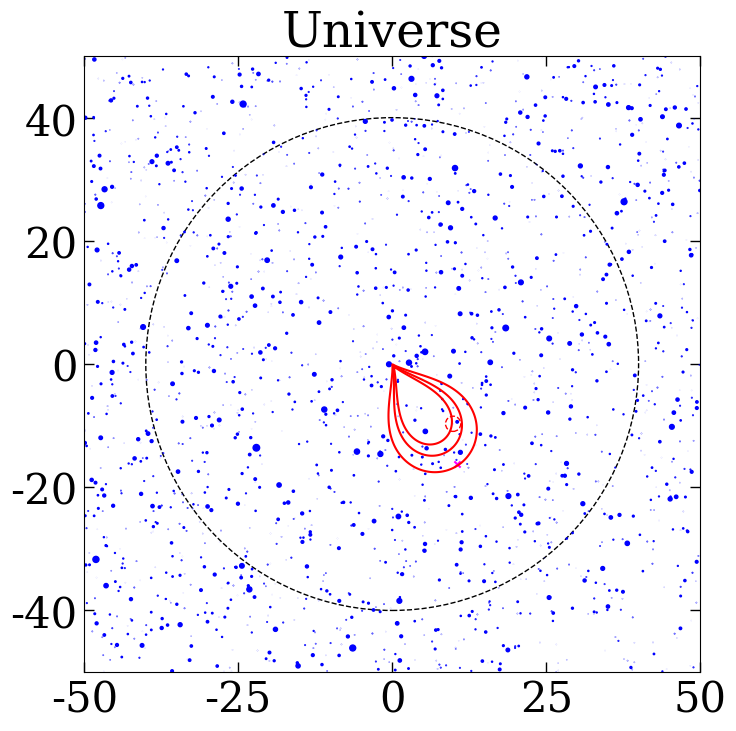

Here is the Python script that generated this plot:
#%%

import numpy as np
import scipy as sp
import sympy as sym
from sympy import nsolve, beta, cos
import random
import pylab as pl
import scipy as sp
from scipy.optimize import curve_fit
import matplotlib.pyplot as plt
from matplotlib import rcParams
import pandas as pd
import time as tt
from collections import Counter

#%%

rcParams['mathtext.fontset'] = 'dejavuserif'

rcParams["font.family"] = 'serif'
#rcParams['font.family'] = 'Times New Roman'
rcParams['xtick.major.pad'] = 5
rcParams['ytick.major.pad'] = 5
rcParams['axes.grid'] = False
rcParams["grid.linestyle"]= (5, (10, 3))
rcParams["grid.linewidth"]= 1
rcParams['grid.color'] = 'lightblue'
rcParams['font.size'] = 20
rcParams['figure.figsize'] = (12, 8)
rcParams['figure.titlesize'] = 50
rcParams['legend.fontsize'] = 23
rcParams['axes.titlesize'] = 35
rcParams['axes.labelsize'] = 40
rcParams['xtick.labelsize'] = 30
rcParams['ytick.labelsize'] = 30
rcParams['xtick.direction'] = 'in'
rcParams['ytick.direction'] = 'in'
rcParams["xtick.bottom"] = True 
rcParams["ytick.left"] = True
rcParams["xtick.top"] = True 
rcParams["ytick.right"] = True
rcParams['xtick.major.size'] = 7
rcParams['ytick.major.size'] = 7
rcParams['xtick.major.width'] = 1
rcParams['ytick.major.width'] = 1
rcParams['xtick.minor.size'] = 5
rcParams['ytick.minor.size'] = 5
#rcParams['xtick.minor.width'] = 1
#rcParams['ytick.minor.width'] = 1
rcParams['axes.axisbelow'] = True

#%%

def d2_gauss(X, Y, u_x, u_y, s_x, s_y):
    Z = np.exp(-(((X-u_x)/s_x)**2 + ((Y-u_y)/s_y)**2)/2)/(2*np.pi*s_x*s_y)
    return Z

def von_misses(x, u, kappa):
    return np.exp(kappa*np.cos(x-u))/(2*np.pi*sp.special.iv(0,kappa))

def burr(x, c, k, l):
    return (c*k/l)*((x/l)**(c-1))*((1+(x/l)**c)**(-k-1))

class Universe:

    def __init__(self, dimension, size, total_luminosity, luminosity_func, max_distance, contours, noise_std, event_choice, alpha=1, characteristic_luminosity=1, min_lum=0, max_lum=1):
        self.dim = dimension
        self.L_0 = total_luminosity
        self.size = size
        self.luminosity_func = luminosity_func
        self.max_D = max_distance
        self.contours = contours
        self.noise_std = noise_std
        self.event_choice = event_choice
        self.alpha = alpha
        self.L_star = characteristic_luminosity
        self.min_L = min_lum
        self.max_L = max_lum

        self.x = np.linspace(-self.size, self.size, 50*self.size)
        self.y = np.linspace(-self.size, self.size, 50*self.size)
        self.X, self.Y = np.meshgrid(self.x, self.y)

        if self.luminosity_func == 'schechter':
            N_0 = self.L_0/(self.L_star*(1+self.alpha))
            self.n = round(N_0)
            rng = np.random.default_rng()
            self.gal_lum = rng.gamma(self.alpha, scale=self.L_star, size=self.n)
            if any(self.gal_lum==0.0):
                s = set(U.gal_lum) 
                self.gal_lum += sorted(s)[1]


        elif self.luminosity_func == 'cut_schechter':
            N_0 = self.L_0/(self.L_star*(1+self.alpha))
            self.n = round(N_0)
            rng = np.random.default_rng()
            gal_lum = []
            while len(gal_lum)<self.n:
                l = rng.gamma(self.alpha, scale=self.L_star, size=1)[0]
                if l > self.min_L:
                    gal_lum.append(l)
            self.gal_lum = np.array(gal_lum)

        elif self.luminosity_func == 'uniform':
            N_0 = self.L_0/(0.5*(self.min_L + self.max_L))
            self.n = round(N_0)
            self.gal_lum = np.random.uniform(0, 1, size=self.n)

        # No clustering yet
        self.galaxies = np.random.uniform(low = -size, high = size, size = (self.n, self.dim))

    def event(self):
        if self.event_choice == 'uniform':
            self.source = random.randint(0,self.n-1) 
        elif self.event_choice == 'proportional':
            n_list = list(np.arange(0,self.n))
            self.source = random.choices(n_list, weights=self.gal_lum)[0]
        
        self.source_loc = self.galaxies[self.source]
        rng = np.random.default_rng()
        noise = rng.normal(loc=0.0, scale=self.noise_std, size=self.dim)
        self.new_loc = self.galaxies[self.source] + noise
        D = np.linalg.norm(self.new_loc)
        while D > self.max_D:
            self.source = random.randint(0,self.n-1)
            self.source_loc = self.galaxies[self.source]
            noise = rng.normal(loc=0.0, scale=self.noise_std, size=self.dim)
            self.new_loc = self.galaxies[self.source] + noise
            D = np.linalg.norm(self.new_loc)
        self.noise = noise
        print(self.noise)
       

    def plot_event(self):

        self.event()
        print('Event chosen')

        fig, ax = plt.subplots(figsize=(12,8))

        Drawing_uncolored_circle = plt.Circle((0, 0), self.max_D, fill = False, linestyle='--') 
        ax.set_aspect(1)
        ax.add_artist(Drawing_uncolored_circle)
        
        Drawing_uncolored_circle_2 = plt.Circle((self.source_loc[0], self.source_loc[1]), np.mean(self.gal_lum), fill = False, linestyle='--', color='red') 
        ax.add_artist(Drawing_uncolored_circle_2)

        if self.contours == 'gaussian':
            u_x = self.new_loc[0]
            u_y = self.new_loc[1]
            s_x = self.noise_std
            s_y = self.noise_std
            Z = np.exp(-(((self.X-u_x)/s_x)**2 + ((self.Y-u_y)/s_y)**2)/2)/(2*np.pi*s_x*s_y)

            vals = [d2_gauss(u_x + 3*s_x, u_y + 3*s_y, u_x, u_y, s_x, s_y), d2_gauss(u_x + 2*s_x, u_y + 2*s_y, u_x, u_y, s_x, s_y), d2_gauss(u_x + s_x, u_y + s_y, u_x, u_y, s_x, s_y)]
            print(vals)
            #strs = ['3s', '2s', '1s']
            CS = ax.contour(self.X, self.Y, Z, vals, colors='red')
            print(CS.levels)
            #fmt = {}
            #for l, s in zip(CS.levels, strs):
            #    fmt[l] = s
        
        elif self.contours == 'shell':
            u_x = self.new_loc[0]
            u_y = self.new_loc[1]
            s_x = self.noise_std
            s_y = self.noise_std
            r = np.sqrt((self.X)**2 + (self.Y)**2)
            phi = np.arctan2(self.Y, self.X)
            c = 3
            k = 25
            kappa = 70
            u_r = np.sqrt((u_x)**2 + (u_y)**2)
            u_phi = np.arctan2(u_y, u_x)
            angular = von_misses(phi,u_phi,kappa)
            radial = burr(r,c,k,u_r)
            Z = r*angular*radial

            vals = [d2_gauss(u_x + 3*s_x, u_y + 3*s_y, u_x, u_y, s_x, s_y), d2_gauss(u_x + 2*s_x, u_y + 2*s_y, u_x, u_y, s_x, s_y), d2_gauss(u_x + s_x, u_y + s_y, u_x, u_y, s_x, s_y)]
            print(vals)
            #strs = ['3s', '2s', '1s']
            CS = ax.contour(self.X, self.Y, Z, vals, colors='red')
            print(CS.levels)

        #gal_sizes = 10*self.gal_lum/max(self.gal_lum) + 0.01
        gal_sizes = self.gal_lum + 0.001
        #ax.clabel(CS, CS.levels, fmt = fmt, inline=True, fontsize=10)
        ax.set_title('Universe')
        plt.scatter(self.galaxies[:,0], self.galaxies[:,1], s= gal_sizes, color='blue')
        #plt.scatter(self.source_loc[0], self.source_loc[1], s=20, color='red')
        print(u_x)
        plt.scatter(u_x, u_y, s=20, color='magenta', marker='x')
        plt.show()

#%%

#U = Universe(2, 50, 10000, 'schechter', 40, 'gaussian', 3, 'proportional', alpha=0.3, characteristic_luminosity=4)
#U = Universe(2, 1000, 50, 'schechter', 40, 1, 3, 'uniform')
U = Universe(2, 50, 10000, 'schechter', 40, 'shell', 3, 'proportional', alpha=0.3, characteristic_luminosity=4)

U.plot_event()


# %%
